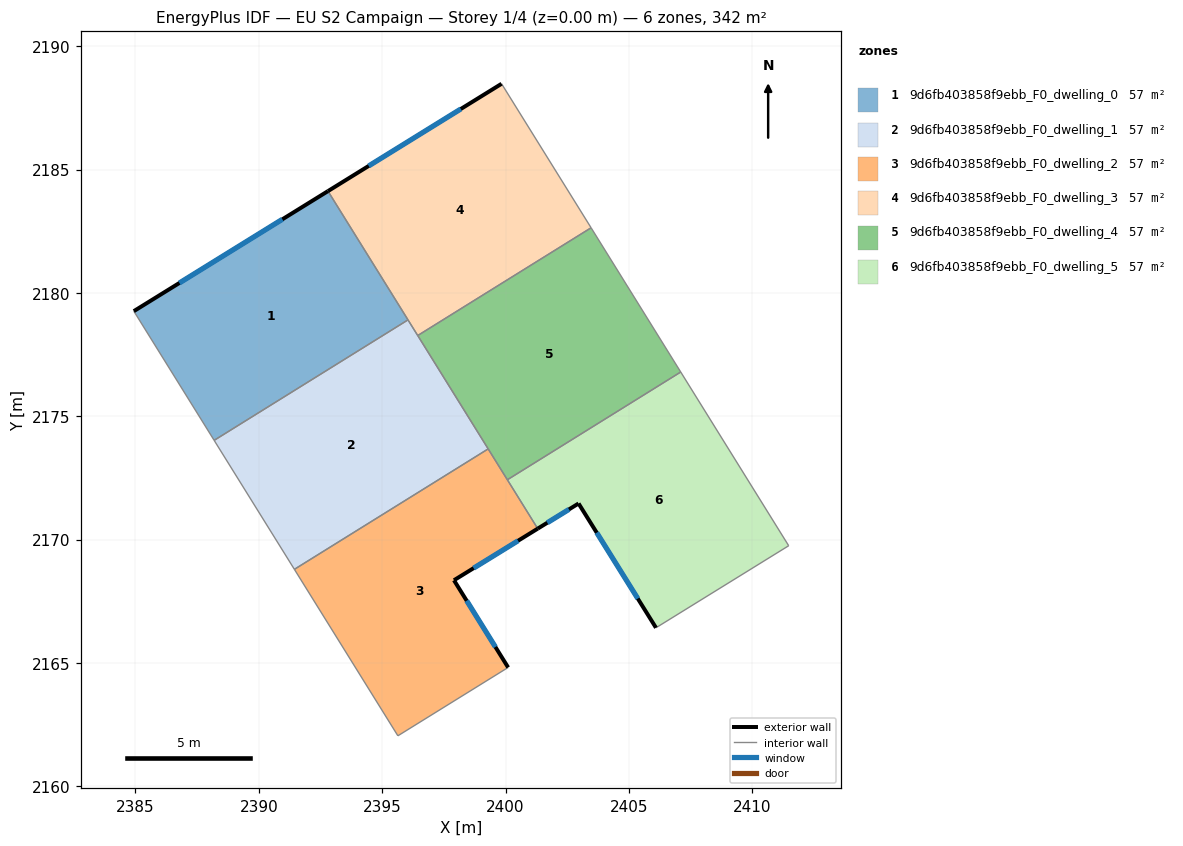
=== STOREY PLAN SPEC (per zone: floor XY polygon, exterior-wall plan segments, windows/doors) ===
zone 1: 9d6fb403858f9ebb_F0_dwelling_0  (56.9 m²)
  floor: (2392.80, 2184.13) (2396.05, 2178.91) (2388.19, 2174.03) (2384.93, 2179.26)
  exterior wall: (2392.80, 2184.13) – (2384.93, 2179.26)  [9.3 m]
    window: (2390.95, 2182.98) – (2386.78, 2180.40)  [7.8 m²]
  interior walls: 3
zone 2: 9d6fb403858f9ebb_F0_dwelling_1  (56.9 m²)
  floor: (2396.05, 2178.91) (2399.30, 2173.68) (2391.44, 2168.80) (2388.19, 2174.03)
  interior walls: 5
zone 3: 9d6fb403858f9ebb_F0_dwelling_2  (56.9 m²)
  floor: (2399.30, 2173.68) (2401.30, 2170.45) (2397.91, 2168.36) (2400.10, 2164.82) (2395.64, 2162.05) (2391.44, 2168.80)
  exterior wall: (2397.91, 2168.36) – (2401.30, 2170.45)  [4.0 m]
    window: (2398.71, 2168.85) – (2400.51, 2169.96)  [3.4 m²]
  exterior wall: (2400.10, 2164.82) – (2397.91, 2168.36)  [4.2 m]
    window: (2399.59, 2165.65) – (2398.42, 2167.52)  [3.5 m²]
  interior walls: 5
zone 4: 9d6fb403858f9ebb_F0_dwelling_3  (56.9 m²)
  floor: (2399.84, 2188.48) (2403.47, 2182.64) (2396.44, 2178.27) (2392.80, 2184.13)
  exterior wall: (2399.84, 2188.48) – (2392.80, 2184.13)  [8.3 m]
    window: (2398.19, 2187.46) – (2394.45, 2185.15)  [7.0 m²]
  interior walls: 4
zone 5: 9d6fb403858f9ebb_F0_dwelling_4  (56.9 m²)
  floor: (2403.47, 2182.64) (2407.10, 2176.79) (2400.07, 2172.43) (2396.44, 2178.27)
  interior walls: 5
zone 6: 9d6fb403858f9ebb_F0_dwelling_5  (56.9 m²)
  floor: (2407.10, 2176.79) (2411.48, 2169.75) (2406.10, 2166.43) (2402.96, 2171.47) (2401.30, 2170.45) (2400.07, 2172.43)
  exterior wall: (2402.96, 2171.47) – (2406.10, 2166.43)  [5.9 m]
    window: (2403.70, 2170.28) – (2405.36, 2167.61)  [5.0 m²]
  exterior wall: (2401.30, 2170.45) – (2402.96, 2171.47)  [1.9 m]
    window: (2401.69, 2170.69) – (2402.57, 2171.23)  [1.6 m²]
  interior walls: 4

=== DERIVED (storey summary) ===
Building: EU S2 Campaign
Storey: 1 of 4  (floor level z = 0.00 m)
Storey gross floor area: 341.7 m²
Zones on this storey: 6
  - 9d6fb403858f9ebb_F0_dwelling_0: floor 56.9 m²; exterior wall 9.3 m (27.8 m²); 1 window(s) 7.8 m²; WWR 28.1%
  - 9d6fb403858f9ebb_F0_dwelling_1: floor 56.9 m²
  - 9d6fb403858f9ebb_F0_dwelling_2: floor 56.9 m²; exterior wall 8.1 m (24.4 m²); 2 window(s) 6.9 m²; WWR 28.1%
  - 9d6fb403858f9ebb_F0_dwelling_3: floor 56.9 m²; exterior wall 8.3 m (24.8 m²); 1 window(s) 7.0 m²; WWR 28.1%
  - 9d6fb403858f9ebb_F0_dwelling_4: floor 56.9 m²
  - 9d6fb403858f9ebb_F0_dwelling_5: floor 56.9 m²; exterior wall 7.9 m (23.6 m²); 2 window(s) 6.6 m²; WWR 28.1%
Zone adjacency (shared interzone walls):
  - 9d6fb403858f9ebb_F0_dwelling_0 ↔ 9d6fb403858f9ebb_F0_dwelling_1
  - 9d6fb403858f9ebb_F0_dwelling_0 ↔ 9d6fb403858f9ebb_F0_dwelling_3
  - 9d6fb403858f9ebb_F0_dwelling_1 ↔ 9d6fb403858f9ebb_F0_dwelling_2
  - 9d6fb403858f9ebb_F0_dwelling_1 ↔ 9d6fb403858f9ebb_F0_dwelling_3
  - 9d6fb403858f9ebb_F0_dwelling_1 ↔ 9d6fb403858f9ebb_F0_dwelling_4
  - 9d6fb403858f9ebb_F0_dwelling_2 ↔ 9d6fb403858f9ebb_F0_dwelling_4
  - 9d6fb403858f9ebb_F0_dwelling_2 ↔ 9d6fb403858f9ebb_F0_dwelling_5
  - 9d6fb403858f9ebb_F0_dwelling_3 ↔ 9d6fb403858f9ebb_F0_dwelling_4
  - 9d6fb403858f9ebb_F0_dwelling_4 ↔ 9d6fb403858f9ebb_F0_dwelling_5